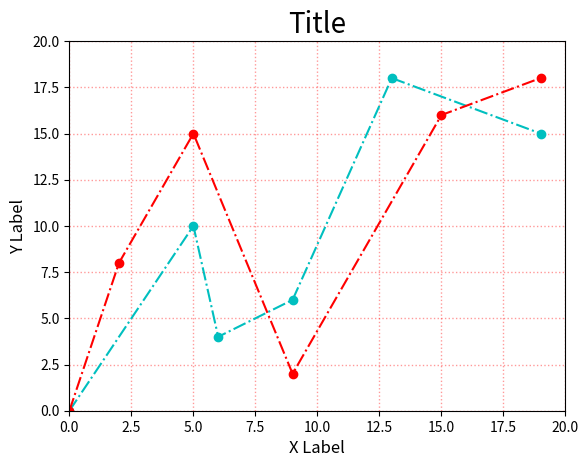

This chart was generated by the following Python code:
##!/usr/bin/env python
#day13 plot

import matplotlib.pyplot as plt

listx = [0,5,6,9,13,19]
listy = [0,10,4,6,18,15]

list1 = [0,2,5,9,15,19]
list2 = [0,8,15,2,16,18]

plt.title('Title', fontsize = 20)
plt.xlabel('X Label', fontsize = 12)
plt.ylabel('Y Label', fontsize = 12)
plt.xlim(0,20) # X label range
plt.ylim(0,20) # Y label range

plt.grid(color='red', linestyle=':', linewidth=1, alpha=0.4)

plt.plot(listx,listy,'c-.o') # color='cyan', lw='1', ls='-.', label='label'
plt.plot(list1,list2,'r-.o')
plt.show()